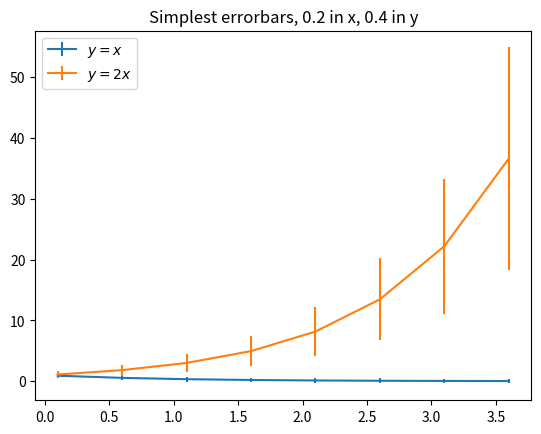

The script that saved this image:
# 11/19/15
# [redacted]

import numpy as np
import matplotlib.pyplot as plt

x = np.arange(0.1, 4, 0.5)
y = np.exp(-x)
y2 = np.exp(x)

plt.figure()
plt.errorbar(x, y, yerr=0.4)
plt.errorbar(x, y2, yerr=y2/2)
plt.title("Simplest errorbars, 0.2 in x, 0.4 in y")

plt.legend(
    [
        '$y = x$', 
        '$y = 2x$'
    ], 
    loc='upper left'
)

plt.show()
